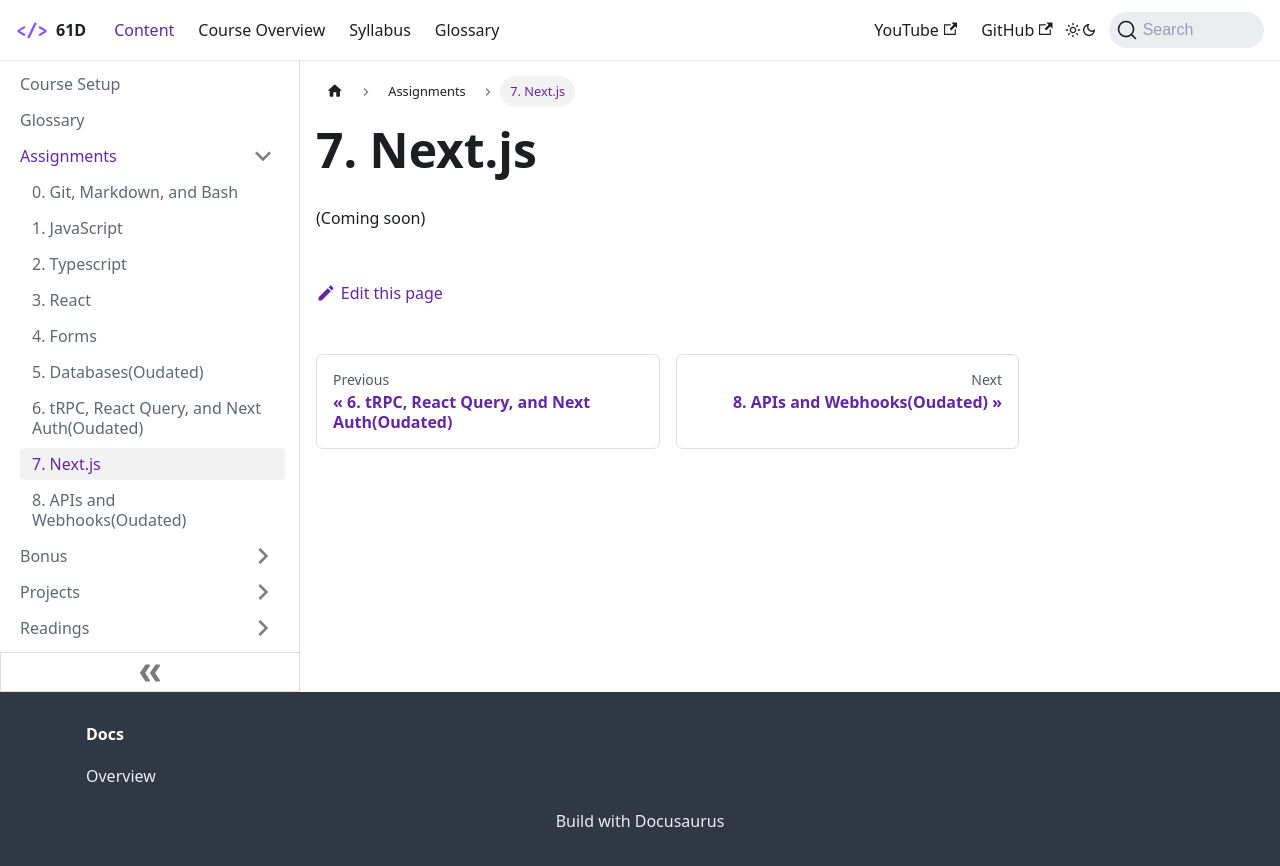

repository: Codify-Berkeley-Education/Codify-Berkeley-Education.github.io · page: docs/Assignments/nextjs/index.html · generator: docusaurus

---
sidebar_position: 7
---

# 7. Next.js

(Coming soon)
